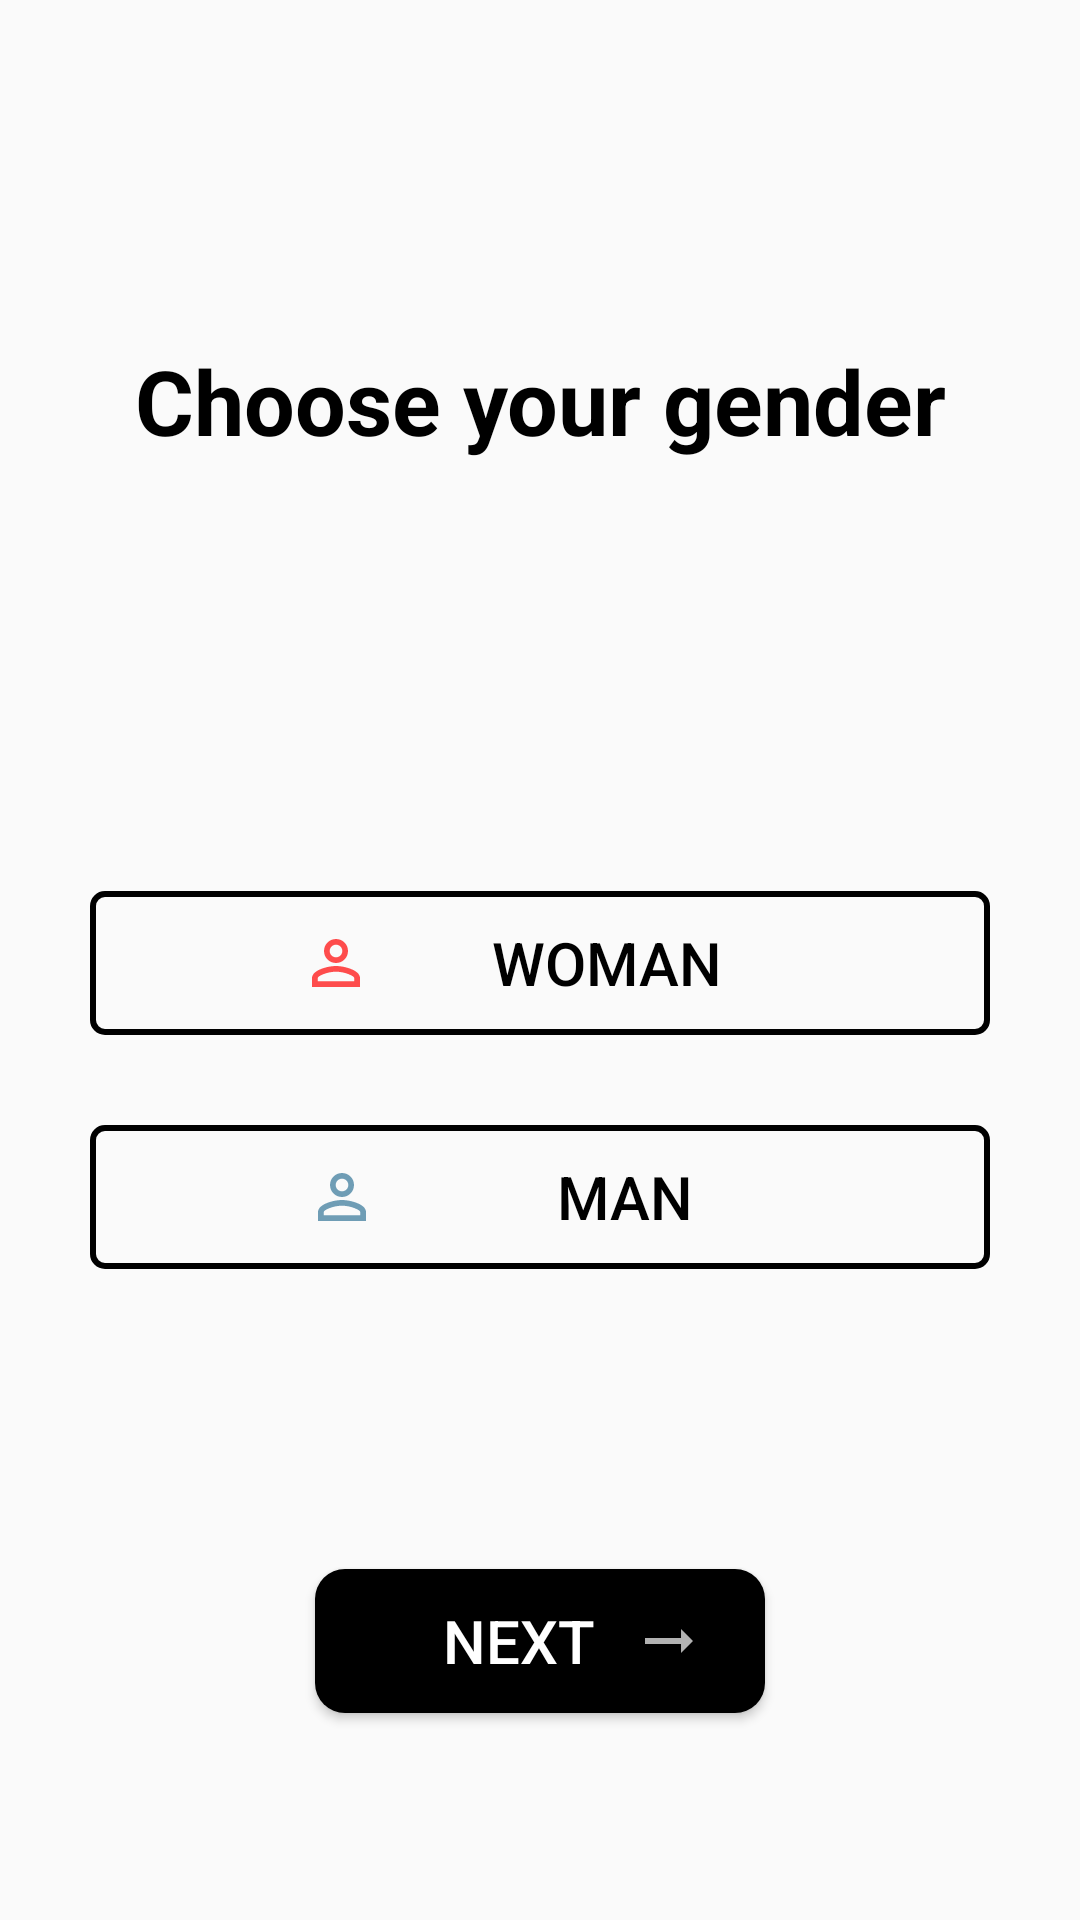

Produce the Android XML layout that renders to this screen, including the resource entries it uses.
<!-- AndroidManifest.xml: application theme Theme.GYM -->
<!-- res/layout/activity_fifthpage.xml -->
<?xml version="1.0" encoding="utf-8"?>
<LinearLayout xmlns:android="http://schemas.android.com/apk/res/android"
    xmlns:app="http://schemas.android.com/apk/res-auto"
    xmlns:tools="http://schemas.android.com/tools"
    android:layout_width="match_parent"
    android:layout_height="match_parent"
    android:orientation="vertical"
    tools:context=".Fifthpage">

    <TextView
        android:id="@+id/choose_gender"
        android:layout_width="match_parent"
        android:layout_height="267dp"
        android:gravity="center"
        android:text="@string/chooseGender"
        android:textAlignment="center"
        android:textColor="@color/black"
        android:textSize="30sp"
        android:textStyle="bold" />

    <Button
        android:id="@+id/woman"
        android:layout_width="300dp"
        android:layout_height="wrap_content"
        android:layout_gravity="center"
        android:layout_marginTop="30dp"
        android:background="@drawable/btn_border"
        android:drawableLeft="@drawable/woman_png"
        android:text="@string/Woman"
        android:textColor="@color/black"
        android:textSize="20sp"
        android:paddingStart="70dp"
        android:paddingEnd="50dp"
        android:paddingTop="8dp"
        android:paddingBottom="8dp"
        />

    <Button
        android:id="@+id/man"
        android:layout_width="300dp"
        android:layout_height="wrap_content"
        android:layout_gravity="center"
        android:layout_marginTop="30dp"
        android:background="@drawable/btn_border"
        android:drawableLeft="@drawable/person_man"
        android:text="@string/man"
        android:textColor="@color/black"
        android:textSize="20sp"
        android:paddingStart="72dp"
        android:paddingEnd="40dp"
        android:paddingTop="8dp"
        android:paddingBottom="8dp"
        />

    <Button
        android:id="@+id/next_gender"
        android:layout_width="150dp"
        android:layout_height="wrap_content"
        android:layout_gravity="center"
        android:layout_marginTop="100dp"
        android:background="@drawable/btn3"
        android:text="@string/next_gender"
        android:textColor="@color/white"
        android:drawableRight="@drawable/arrow"
        android:paddingStart="30dp"
        android:paddingEnd="20dp"
        android:textSize="20sp"
        />

</LinearLayout>
<!-- resources referenced by this layout -->
<resources>
  <color name="black">#FF000000</color>
  <color name="white">#FFFFFFFF</color>
  <!-- drawable arrow (drawable) -->
  <vector android:alpha="0.7" android:height="24dp" android:tint="#FFFFFF"
      android:viewportHeight="24" android:viewportWidth="24"
      android:width="24dp" xmlns:android="http://schemas.android.com/apk/res/android">
      <path android:fillColor="@android:color/white" android:pathData="M16.01,11H4v2h12.01v3L20,12l-3.99,-4z"/>
  </vector>
  <!-- drawable btn3 (drawable) -->
  <?xml version="1.0" encoding="utf-8"?>
  <shape android:shape="rectangle" xmlns:android="http://schemas.android.com/apk/res/android">
  <solid android:color="@color/black"></solid>
      <corners android:radius="10dp" ></corners>
  </shape>
  <!-- drawable btn_border (drawable) -->
  <?xml version="1.0" encoding="utf-8"?>
      <shape xmlns:android="http://schemas.android.com/apk/res/android"
          android:shape="rectangle">
          <stroke
              android:width="2dp"
              android:color="@color/black" />
          <corners
              android:radius="4dp" />
      </shape>
  <!-- drawable person_man (drawable) -->
  <vector android:alpha="0.7" android:height="24dp" android:tint="#317497"
      android:viewportHeight="24" android:viewportWidth="24"
      android:width="24dp" xmlns:android="http://schemas.android.com/apk/res/android">
      <path android:fillColor="@android:color/white" android:pathData="M12,5.9c1.16,0 2.1,0.94 2.1,2.1s-0.94,2.1 -2.1,2.1S9.9,9.16 9.9,8s0.94,-2.1 2.1,-2.1m0,9c2.97,0 6.1,1.46 6.1,2.1v1.1L5.9,18.1L5.9,17c0,-0.64 3.13,-2.1 6.1,-2.1M12,4C9.79,4 8,5.79 8,8s1.79,4 4,4 4,-1.79 4,-4 -1.79,-4 -4,-4zM12,13c-2.67,0 -8,1.34 -8,4v3h16v-3c0,-2.66 -5.33,-4 -8,-4z"/>
  </vector>
  <!-- drawable woman_png (drawable) -->
  <vector android:alpha="0.7" android:height="24dp" android:tint="#FF0000"
      android:viewportHeight="24" android:viewportWidth="24"
      android:width="24dp" xmlns:android="http://schemas.android.com/apk/res/android">
      <path android:fillColor="@android:color/white" android:pathData="M12,5.9c1.16,0 2.1,0.94 2.1,2.1s-0.94,2.1 -2.1,2.1S9.9,9.16 9.9,8s0.94,-2.1 2.1,-2.1m0,9c2.97,0 6.1,1.46 6.1,2.1v1.1L5.9,18.1L5.9,17c0,-0.64 3.13,-2.1 6.1,-2.1M12,4C9.79,4 8,5.79 8,8s1.79,4 4,4 4,-1.79 4,-4 -1.79,-4 -4,-4zM12,13c-2.67,0 -8,1.34 -8,4v3h16v-3c0,-2.66 -5.33,-4 -8,-4z"/>
  </vector>
  <string name="Woman">Woman</string>
  <string name="chooseGender">Choose your gender</string>
  <string name="man">Man</string>
  <string name="next_gender">Next</string>
  <style name="Theme.GYM" parent="Theme.AppCompat.Light.NoActionBar">
          
          <item name="colorPrimary">@color/purple_500</item>
          <item name="colorPrimaryVariant">@color/purple_700</item>
          <item name="colorOnPrimary">@color/white</item>
          
          <item name="colorSecondary">@color/teal_200</item>
          <item name="colorSecondaryVariant">@color/teal_700</item>
          <item name="colorOnSecondary">@color/black</item>
          
          <item name="android:statusBarColor" tools:targetApi="l">?attr/colorPrimaryVariant</item>
          
      </style>
  <color name="purple_500">#FF6200EE</color>
  <color name="purple_700">#FF3700B3</color>
  <color name="teal_200">#FF03DAC5</color>
  <color name="teal_700">#FF018786</color>
</resources>
